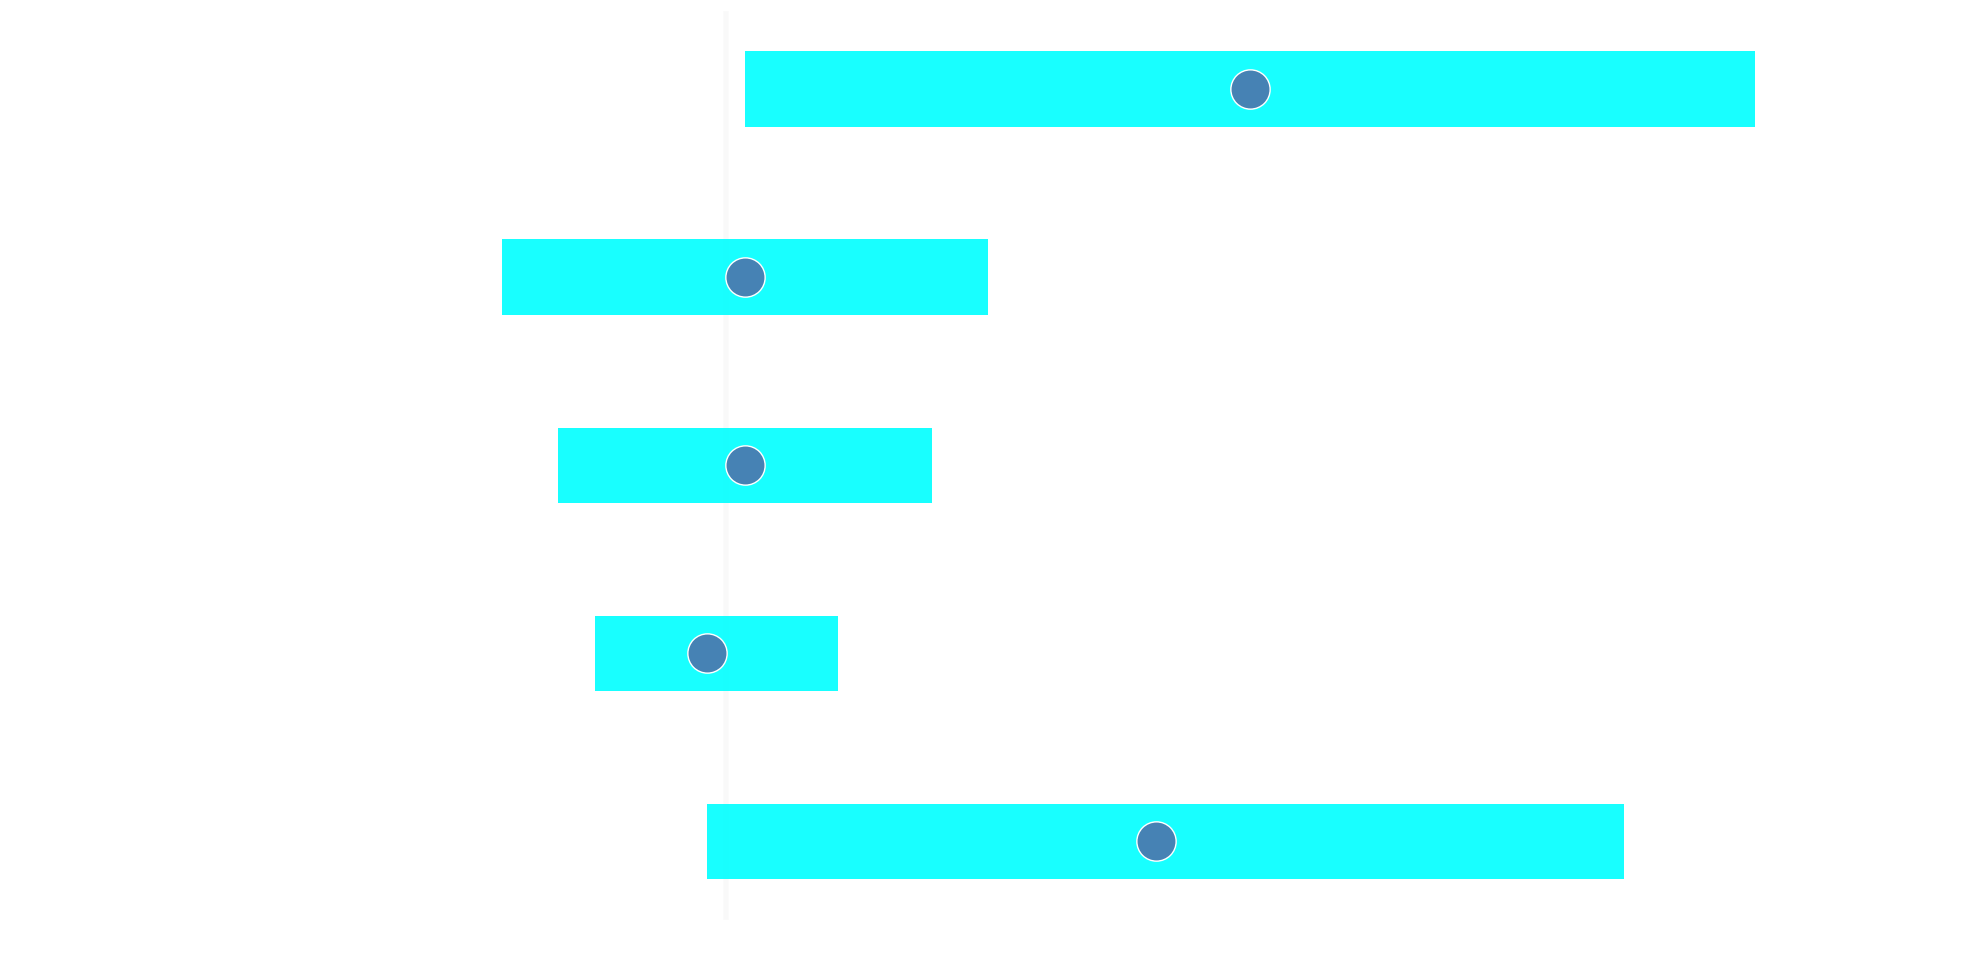

Here is the Python script that generated this plot:
import matplotlib.pyplot as plt
import numpy as np

def create_forest_plot(endpoints, effect_sizes, confidence_intervals, p_values):
    """
    Create a forest plot for comparing two arms across multiple endpoints.
    
    Parameters:
    -----------
    endpoints : list of str
        Names of the endpoints being compared
    effect_sizes : list of float
        Effect sizes (e.g., hazard ratios, odds ratios)
    confidence_intervals : list of tuples
        Lower and upper confidence intervals for each effect size
    p_values : list of float
        P-values for each comparison
    """

    # Set figure size
    plt.figure(figsize=(20, 10))
    
    # Calculate number of endpoints and positions
    num_endpoints = len(endpoints)
    y_positions = np.arange(num_endpoints)
    
    # Create the plot
    plt.scatter(effect_sizes, y_positions, s=100, c=['blue' if p < 0.05 else 'gray' for p in p_values], zorder=3)
    
    # Add confidence intervals
    for i, (lower, upper) in enumerate(confidence_intervals):
        plt.plot([lower, upper], [y_positions[i], y_positions[i]], color='black', zorder=2)
        
    # Add vertical line at no effect (1.0)
    plt.axvline(x=1, color='gray', linestyle='--', alpha=0.5, zorder=1)
    
    # Customize the plot
    plt.yticks(y_positions, endpoints)
    plt.xlabel('Effect Size (95% CI)')
    plt.title('Forest Plot: Treatment Effect Across Endpoints')
    
    # Add p-values on the right side
    for i, p in enumerate(p_values):
        plt.text(plt.xlim()[1], i, f'p={p:.3f}', va='center')
        
    # Add grid
    plt.grid(True, axis='x', alpha=0.3)
    
    # Adjust layout to prevent text cutoff
    plt.tight_layout()
    
    return plt.gcf()

# Example usage
if __name__ == "__main__":
    # Sample data
    endpoints = [
        "Primary Endpoint",
        "Death",
        "MI",
        "Stroke",
        "CV Hospitalization"
    ]
    
    effect_sizes = [2.8, 0.1, 0.1, -0.1, 2.3]
    
    confidence_intervals = [
        (0.1, 5.5),
        (-1.2, 1.4),
        (-0.9, 1.1),
        (-0.7, 0.6),
        (-0.1, 4.8)
    ]
    
    # p_values = [0.24, 0.07, 0.33, 0.56, 0.04]

    # Reverse the order of endpoints, effect_sizes, and confidence_intervals
    endpoints = endpoints[::-1]
    effect_sizes = effect_sizes[::-1]
    confidence_intervals = confidence_intervals[::-1]
    
    # Create and display the plot
    #fig = create_forest_plot(endpoints, effect_sizes, confidence_intervals, p_values)
    #fig = create_forest_plot(endpoints, effect_sizes, confidence_intervals)
    #plt.show()

    # Set default font properties and background color
    plt.rcParams.update({
    'font.size': 18,
    'font.family': 'sans-serif',
    'axes.facecolor': 'none',  # Background color for axes
    'figure.facecolor': 'none',  # Background color for figure
    'text.color': 'white',
    'axes.labelcolor': 'white',
    'xtick.color': 'white',
    'ytick.color': 'white',
    'legend.facecolor': 'white',
    'legend.edgecolor': 'white'
    })

    # Create and display the plot
    fig, ax = plt.subplots(figsize=(20, 10))


    # Calculate number of endpoints and positions
    num_endpoints = len(endpoints)
    y_positions = np.arange(num_endpoints)* 0.5  # Reduce space between bars

    # Create the plot with bars for 95% CI
    bar_height = 0.2
    scatter_size = 800
    for i, (effect_size, (lower, upper)) in enumerate(zip(effect_sizes, confidence_intervals)):
        ax.barh(y_positions[i], upper - lower, left=lower, height=bar_height, color='cyan', alpha=0.9, edgecolor='none', zorder=2)
        ax.scatter(effect_size, y_positions[i], color='steelblue', edgecolors='white', s=scatter_size, zorder=3)
        ax.text(upper + 0.1, y_positions[i], f'{effect_size:.1f} [{lower:.1f}, {upper:.1f}]', va='center', fontsize=24, color='white')

    # Add vertical line at no effect (1.0)
    ax.axvline(x=0, color='whitesmoke', linestyle='-', alpha=0.5, linewidth=4, zorder=1)

    # Customize the plot
    ax.set_yticks(y_positions)
    ax.set_yticklabels(endpoints, fontsize=28)
    #ax.set_xlabel('Risk Differences in Percentage Points (95% CI)', fontsize=28)
    #ax.set_title('Forest Plot of Effect Sizes with 95% Confidence Intervals', fontsize=22)

    # Customize plot border color
    for spine in ax.spines.values():
        spine.set_edgecolor('white')

    # Set x-axis scale
    ax.set_xlim(-2, 6)  # Adjust the range as needed

    plt.tight_layout()
    plt.show()